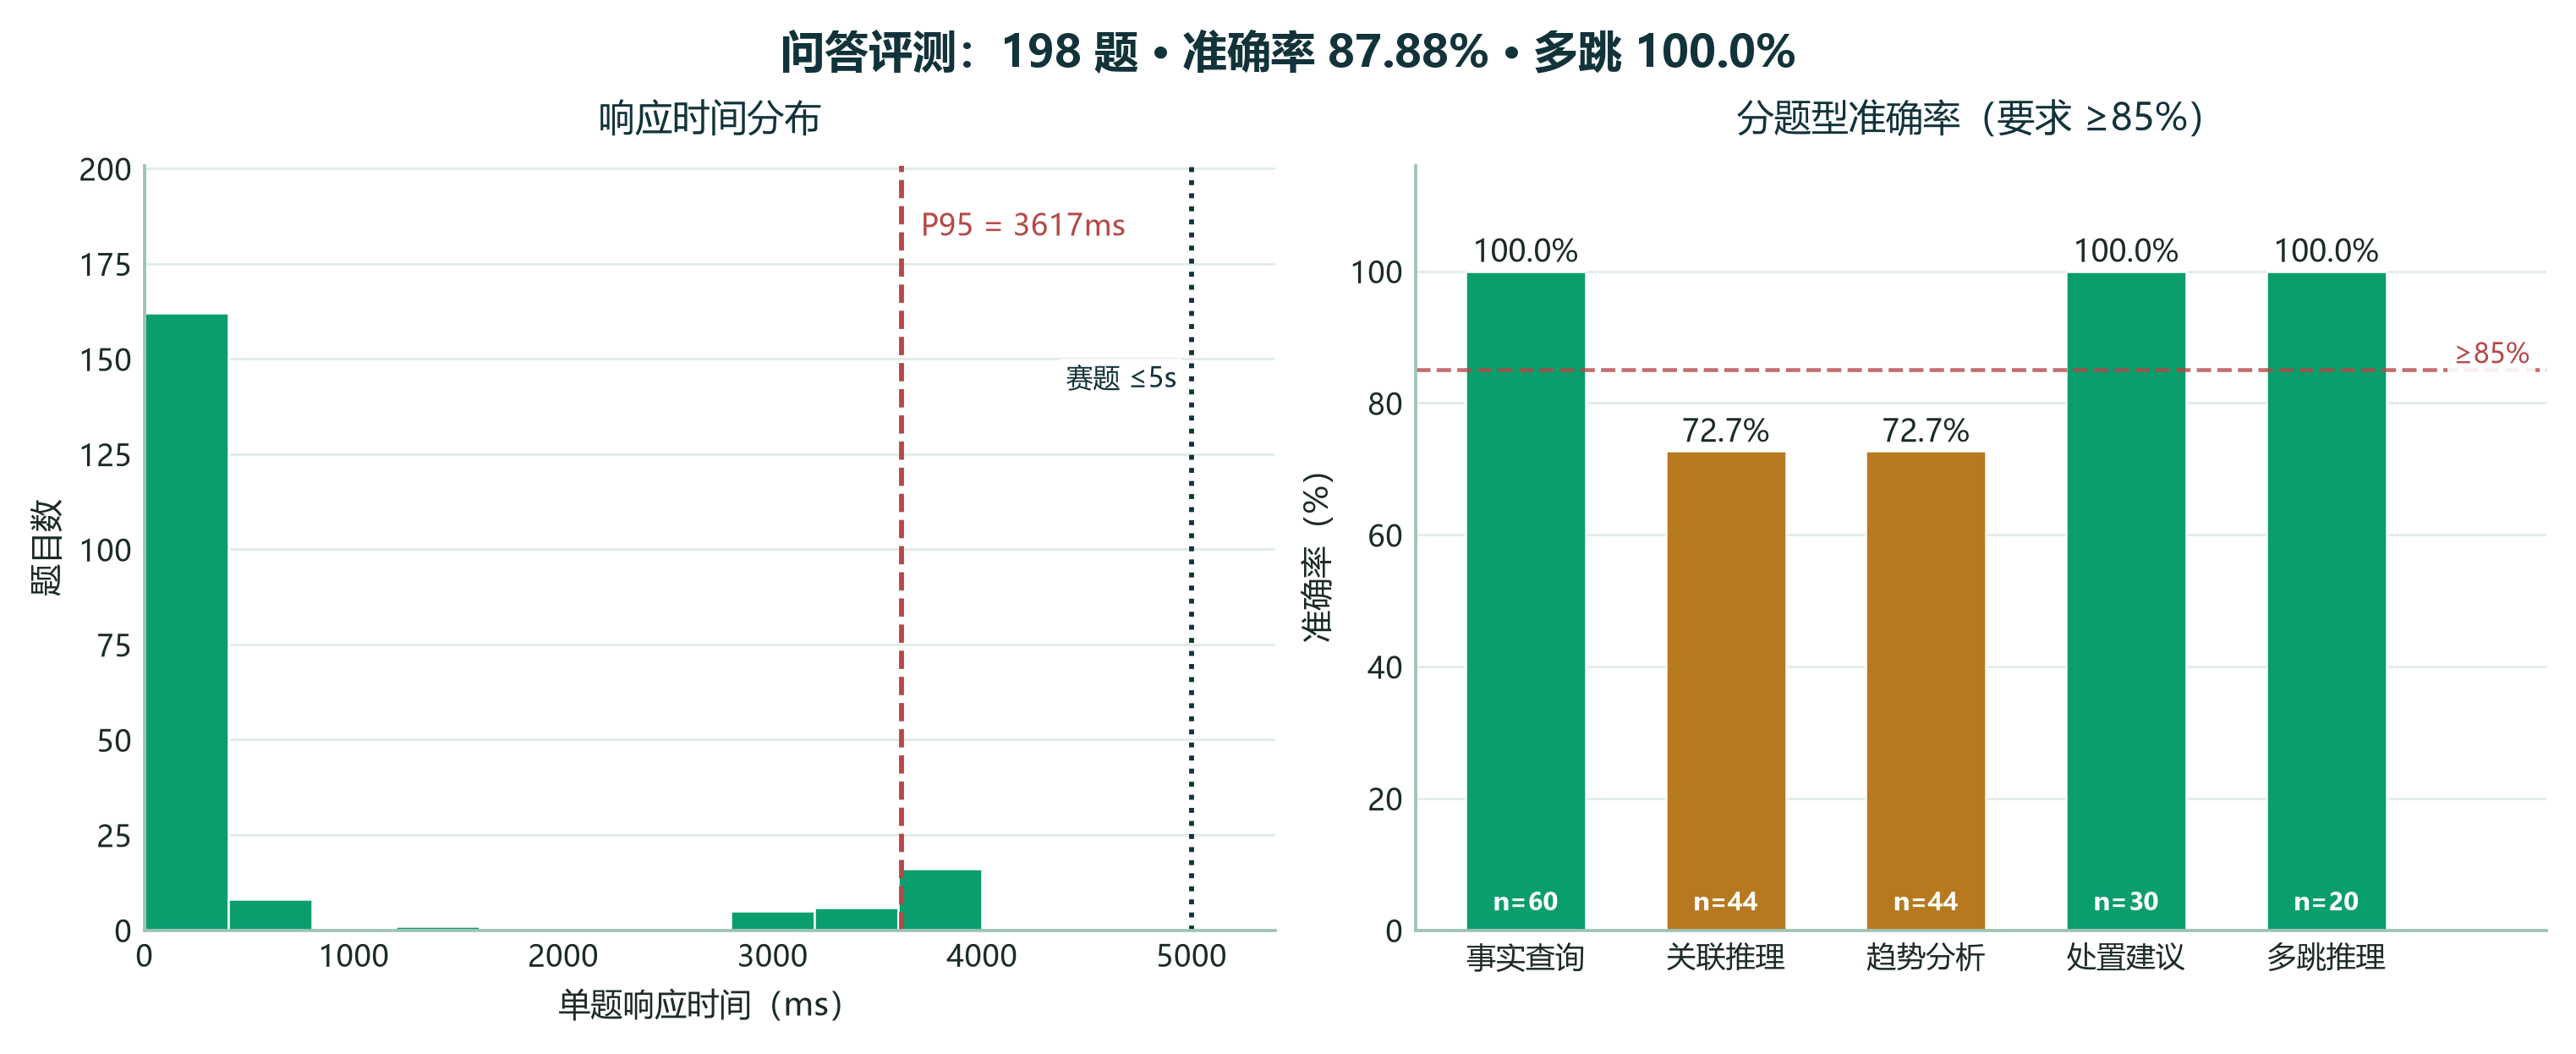

The Python source for this figure:
"""图 10 · 问答评测图（响应时间分布与分题型准确率）

来源：由 报告生成脚本/绘图_数据图.py 提取，绘图逻辑与原脚本一致。
数据源：归档/技术报告/数据/问答评测报告.json（缺失时回退 _全LLM 版本）。
运行：.venv/Scripts/python.exe "归档/技术报告/插图/图10_问答评测.py"
输出：覆盖本目录 图10_问答评测.png
"""

import matplotlib.pyplot as plt
import numpy as np

from 绘图工具 import G_MAIN, GOLD, RED, NAVY, INK, MASK, load_json, style_ax, thresh, save_chart

# ============================================================
# 可调参数
# ============================================================
FIG_W, FIG_H = 10.0, 4.0
OUT_NAME = "图10_问答评测.png"
JSON_NAME = "问答评测报告.json"
JSON_FALLBACK = "问答评测报告_全LLM.json"

BIN_STEP = 400            # 响应时间直方图分箱宽度（ms）
P95_LINE = 5000           # 赛题上限参考线（ms）
P95_LINE_LABEL = "赛题 ≤5s"
ACC_LIMIT = 85            # 准确率要求线（%）
ACC_LIMIT_LABEL = "≥85%"

# 题型英文名 → 中文显示名
CAT_NAMES = {"fact": "事实查询", "relation": "关联推理", "trend": "趋势分析",
             "advice": "处置建议", "detail": "处置建议", "multihop": "多跳推理"}


def draw():
    try:
        d = load_json(JSON_NAME)
    except FileNotFoundError:
        try:
            d = load_json(JSON_FALLBACK)
        except FileNotFoundError:
            print(f"✗ {JSON_NAME} / {JSON_FALLBACK} 不存在，跳过")
            return
    results = d["results"]
    lat = sorted(r["elapsed_ms"] for r in results)

    fig, axes = plt.subplots(1, 2, figsize=(FIG_W, FIG_H), constrained_layout=True)
    s = d["summary"]
    fig.suptitle(
        f"问答评测：{s['total']} 题 · 准确率 {s['accuracy']}% · 多跳 {s['multihop_accuracy']}%",
        fontsize=12.5, fontweight="bold", color=NAVY)

    ax = axes[0]
    style_ax(ax)
    bins = np.arange(0, max(lat) + BIN_STEP, BIN_STEP)
    ax.hist(lat, bins=bins, color=G_MAIN, edgecolor="white", lw=0.6)
    ax.set_xlim(0, max(max(lat) + 900, 5400))
    ax.set_ylim(0, ax.get_ylim()[1] * 1.18)
    p95 = s["latency"]["p95_ms"]
    ax.axvline(p95, color=RED, ls="--", lw=1.4)
    ax.text(p95 + 90, ax.get_ylim()[1] * 0.94, f"P95 = {p95}ms", fontsize=8.4,
            color=RED, va="top", ha="left", bbox=MASK)
    ax.axvline(P95_LINE, color=NAVY, ls=":", lw=1.4)
    ax.text(P95_LINE - 70, ax.get_ylim()[1] * 0.74, P95_LINE_LABEL, fontsize=7.8,
            color=NAVY, va="top", ha="right", bbox=MASK)
    ax.set_xlabel("单题响应时间（ms）", fontsize=9)
    ax.set_ylabel("题目数", fontsize=9)
    ax.set_title("响应时间分布", fontsize=10.5, color=NAVY, pad=10)

    ax = axes[1]
    style_ax(ax)
    cats = s["by_category"]
    labels = [CAT_NAMES.get(k, k) for k in cats]
    vals = [cats[k]["accuracy"] for k in cats]
    ns = [cats[k]["total"] for k in cats]
    bars = ax.bar(labels, vals, color=[G_MAIN if v >= ACC_LIMIT else GOLD for v in vals],
                  width=0.6, edgecolor="white", lw=0.6)
    for b, v, n in zip(bars, vals, ns):
        ax.text(b.get_x() + b.get_width() / 2, b.get_height() + 1.4,
                f"{v:.1f}%", ha="center", fontsize=8.6, color=INK)
        ax.text(b.get_x() + b.get_width() / 2, 3, f"n={n}", ha="center",
                fontsize=7, color="#ffffff", fontweight="bold")
    ax.set_xlim(-0.55, len(labels) + 0.10)
    ax.set_ylim(0, 116)
    thresh(ax, ACC_LIMIT, RED, ACC_LIMIT_LABEL, side="right")
    ax.set_ylabel("准确率（%）", fontsize=9)
    ax.set_title("分题型准确率（要求 ≥85%）", fontsize=10.5, color=NAVY, pad=10)

    save_chart(fig, OUT_NAME)


if __name__ == "__main__":
    draw()
